The GitHub repository RobinWenqian/Inceptionv3-pytorch-image-classification contains a labelled image folder "pic" with 4 categories: bush, car, grass, ground. Examples follow, each with its label.

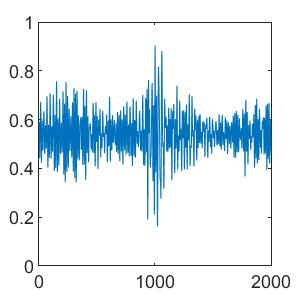
Label: ground

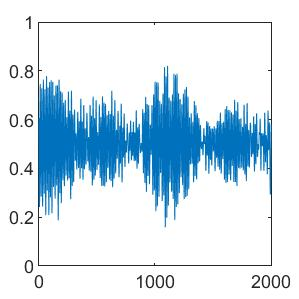
Label: bush

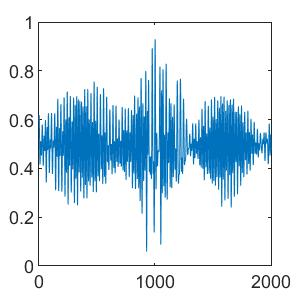
Label: grass

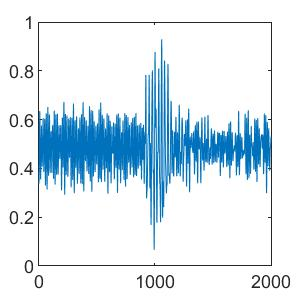
Label: ground

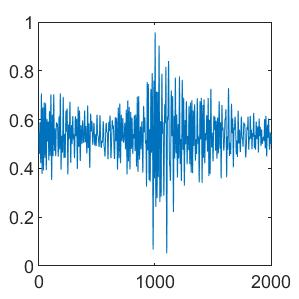
Label: bush

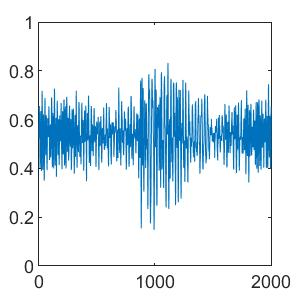
Label: car
